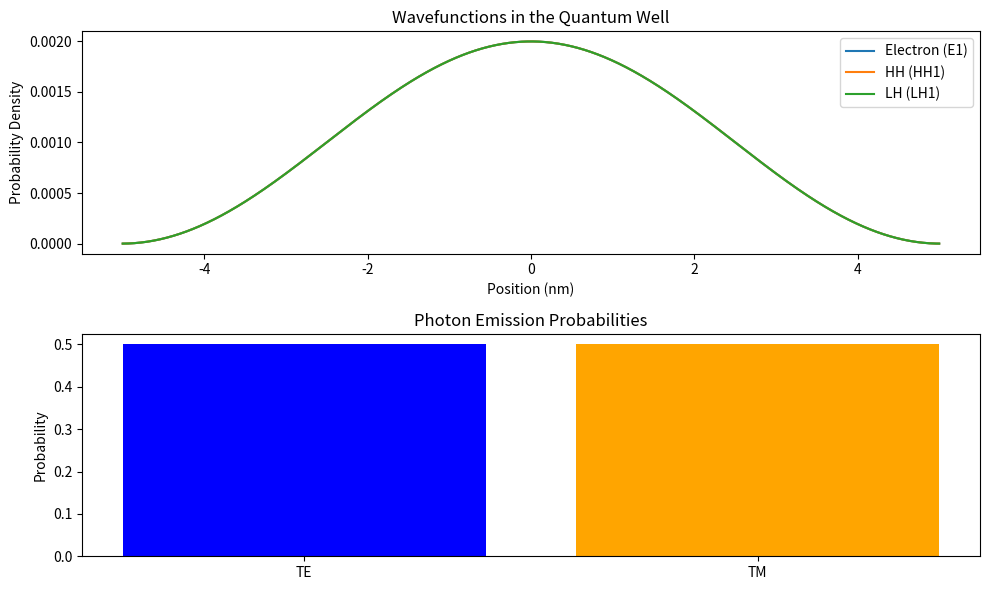

This chart was generated by the following Python code:
import numpy as np
import matplotlib.pyplot as plt
from scipy.linalg import eigh

# Constants
hbar = 1.0545718e-34  # Planck constant (J·s)
m0 = 9.10938356e-31   # Electron mass (kg)
eV_to_J = 1.60218e-19 # Conversion factor (eV to Joules)

# Parameters
well_width = 10e-9  # Quantum well width (10 nm)
well_depth = 0.2    # Well depth in eV
strain = 0.01       # Compressive (-ve) or tensile (+ve) strain
mesh_points = 1000  # Spatial discretization

# Effective masses (different for heavy hole and light hole)
me = 0.067 * m0     # Electron mass in GaAs
mh_hh = 0.45 * m0   # Heavy-hole mass
mh_lh = 0.09 * m0   # Light-hole mass

# Spatial discretization
z = np.linspace(-well_width / 2, well_width / 2, mesh_points)
dz = z[1] - z[0]

# Potential profile for a simple square well
V = np.zeros(mesh_points)
V[np.abs(z) > well_width / 2] = well_depth * eV_to_J

# Hamiltonian matrix
def hamiltonian(m_eff):
    H = np.zeros((mesh_points, mesh_points))
    for i in range(mesh_points):
        if i > 0:
            H[i, i-1] = -hbar**2 / (2 * m_eff * dz**2)
        if i < mesh_points - 1:
            H[i, i+1] = -hbar**2 / (2 * m_eff * dz**2)
        H[i, i] = 2 * hbar**2 / (2 * m_eff * dz**2) + V[i]
    return H

# Solve for energy levels and wavefunctions
H_e = hamiltonian(me)
H_hh = hamiltonian(mh_hh)
H_lh = hamiltonian(mh_lh)

E_e, psi_e = eigh(H_e)
E_hh, psi_hh = eigh(H_hh)
E_lh, psi_lh = eigh(H_lh)

# Transition probabilities (simplified selection rules)
TE_prob = np.sum(np.abs(psi_e[:, 0] * psi_hh[:, 0])**2)
TM_prob = np.sum(np.abs(psi_e[:, 0] * psi_lh[:, 0])**2)

# Normalize probabilities
total_prob = TE_prob + TM_prob
TE_prob /= total_prob
TM_prob /= total_prob

# Plot wavefunctions and probabilities
plt.figure(figsize=(10, 6))
plt.subplot(2, 1, 1)
plt.plot(z * 1e9, psi_e[:, 0]**2, label='Electron (E1)')
plt.plot(z * 1e9, psi_hh[:, 0]**2, label='HH (HH1)')
plt.plot(z * 1e9, psi_lh[:, 0]**2, label='LH (LH1)')
plt.title("Wavefunctions in the Quantum Well")
plt.xlabel("Position (nm)")
plt.ylabel("Probability Density")
plt.legend()

plt.subplot(2, 1, 2)
plt.bar(["TE", "TM"], [TE_prob, TM_prob], color=['blue', 'orange'])
plt.title("Photon Emission Probabilities")
plt.ylabel("Probability")

plt.tight_layout()
plt.show()
